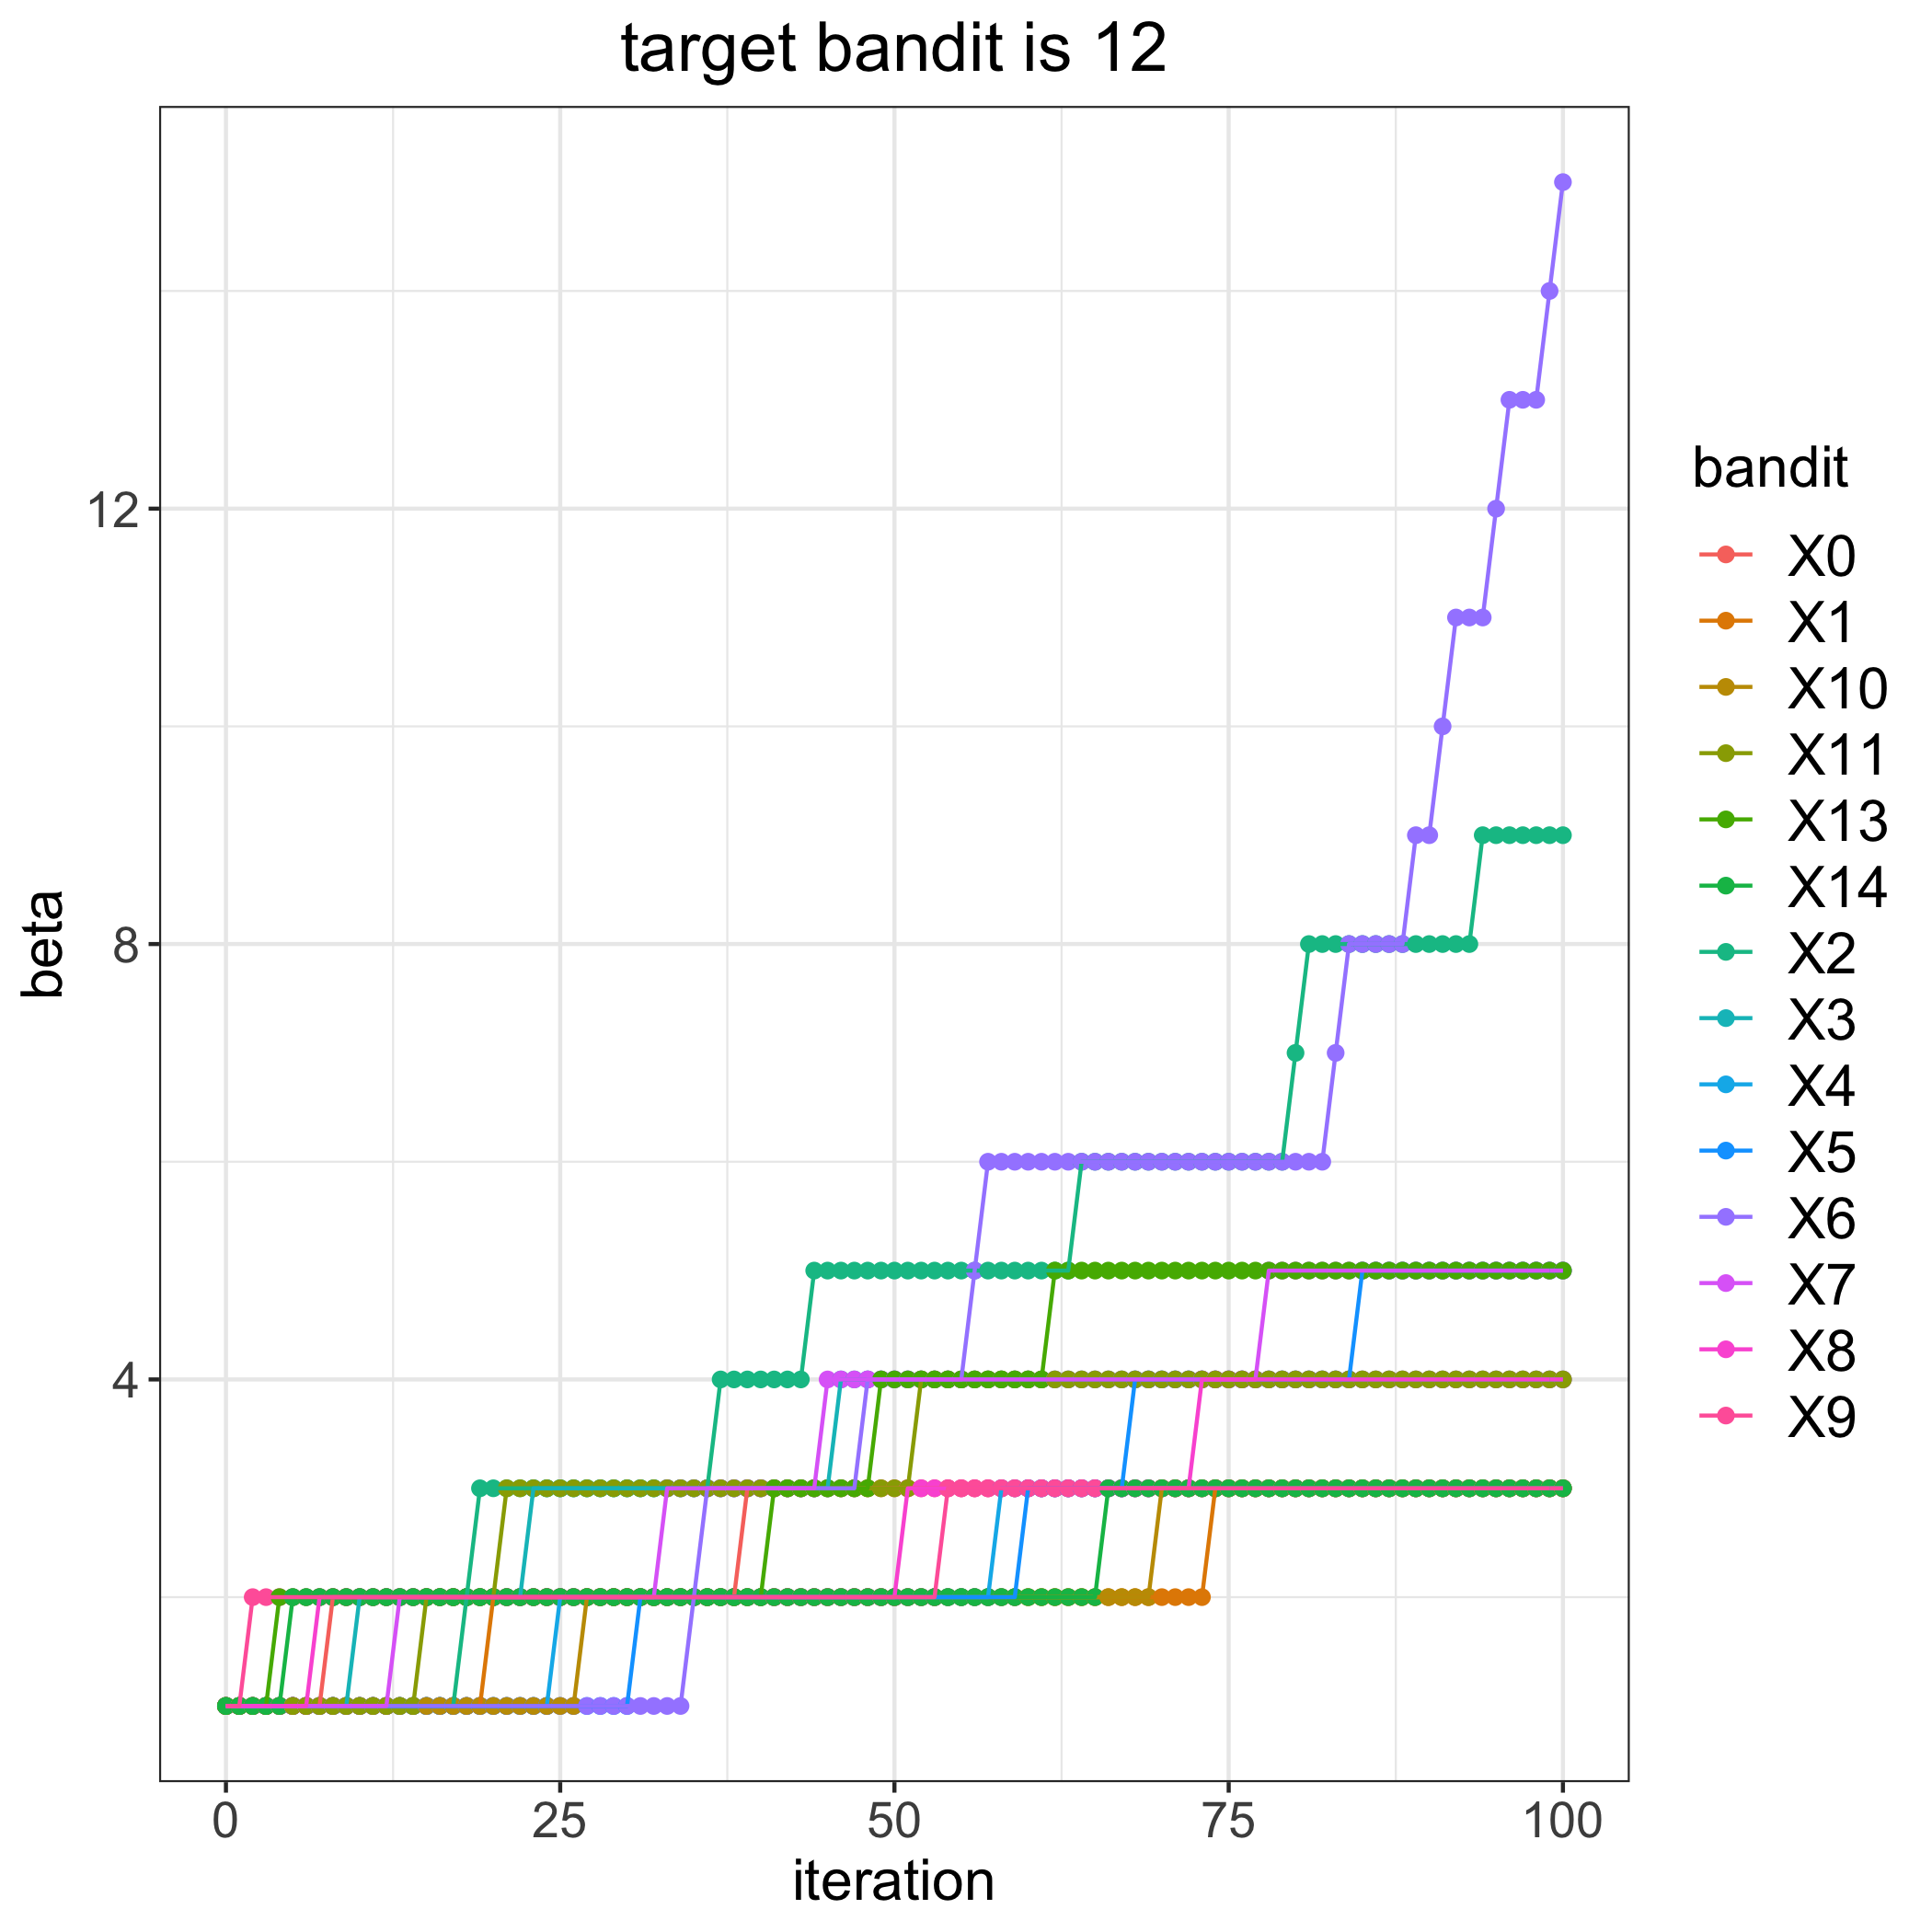

The data file committed next to this chart (first rows):
, 0, 1, 2, 3, 4, 5, 6, 7, 8, 9, 10, 11, 13, 14
0, 1, 1, 1, 1, 1, 1, 1, 1, 1, 1, 1, 1, 1, 1
1, 1, 1, 1, 1, 1, 1, 1, 1, 1, 1, 1, 1, 1, 1
2, 1, 1, 1, 1, 1, 1, 1, 1, 1, 2, 1, 1, 1, 1
3, 1, 1, 1, 1, 1, 1, 1, 1, 1, 2, 1, 1, 1, 1
4, 1, 1, 1, 1, 1, 1, 1, 1, 1, 2, 1, 1, 2, 1
5, 1, 1, 1, 1, 1, 1, 1, 1, 1, 2, 1, 1, 2, 2
6, 1, 1, 1, 1, 1, 1, 1, 1, 1, 2, 1, 1, 2, 2
7, 1, 1, 1, 1, 1, 1, 1, 1, 2, 2, 1, 1, 2, 2
8, 2, 1, 1, 1, 1, 1, 1, 1, 2, 2, 1, 1, 2, 2
9, 2, 1, 1, 1, 1, 1, 1, 1, 2, 2, 1, 1, 2, 2
10, 2, 1, 1, 2, 1, 1, 1, 1, 2, 2, 1, 1, 2, 2
11, 2, 1, 1, 2, 1, 1, 1, 1, 2, 2, 1, 1, 2, 2
12, 2, 1, 1, 2, 1, 1, 1, 1, 2, 2, 1, 1, 2, 2
13, 2, 1, 1, 2, 1, 1, 1, 2, 2, 2, 1, 1, 2, 2
14, 2, 1, 1, 2, 1, 1, 1, 2, 2, 2, 1, 1, 2, 2
15, 2, 1, 1, 2, 1, 1, 1, 2, 2, 2, 1, 2, 2, 2
16, 2, 1, 1, 2, 1, 1, 1, 2, 2, 2, 1, 2, 2, 2
17, 2, 1, 1, 2, 1, 1, 1, 2, 2, 2, 1, 2, 2, 2
18, 2, 1, 2, 2, 1, 1, 1, 2, 2, 2, 1, 2, 2, 2
19, 2, 1, 3, 2, 1, 1, 1, 2, 2, 2, 1, 2, 2, 2
20, 2, 2, 3, 2, 1, 1, 1, 2, 2, 2, 1, 2, 2, 2
21, 2, 2, 3, 2, 1, 1, 1, 2, 2, 2, 1, 3, 2, 2
22, 2, 2, 3, 2, 1, 1, 1, 2, 2, 2, 1, 3, 2, 2
23, 2, 2, 3, 3, 1, 1, 1, 2, 2, 2, 1, 3, 2, 2
24, 2, 2, 3, 3, 1, 1, 1, 2, 2, 2, 1, 3, 2, 2
25, 2, 2, 3, 3, 2, 1, 1, 2, 2, 2, 1, 3, 2, 2
26, 2, 2, 3, 3, 2, 1, 1, 2, 2, 2, 1, 3, 2, 2
27, 2, 2, 3, 3, 2, 1, 1, 2, 2, 2, 2, 3, 2, 2
28, 2, 2, 3, 3, 2, 1, 1, 2, 2, 2, 2, 3, 2, 2
29, 2, 2, 3, 3, 2, 1, 1, 2, 2, 2, 2, 3, 2, 2
30, 2, 2, 3, 3, 2, 1, 1, 2, 2, 2, 2, 3, 2, 2
31, 2, 2, 3, 3, 2, 2, 1, 2, 2, 2, 2, 3, 2, 2
32, 2, 2, 3, 3, 2, 2, 1, 2, 2, 2, 2, 3, 2, 2
33, 2, 2, 3, 3, 2, 2, 1, 3, 2, 2, 2, 3, 2, 2
34, 2, 2, 3, 3, 2, 2, 1, 3, 2, 2, 2, 3, 2, 2
35, 2, 2, 3, 3, 2, 2, 2, 3, 2, 2, 2, 3, 2, 2
36, 2, 2, 3, 3, 2, 2, 3, 3, 2, 2, 2, 3, 2, 2
37, 2, 2, 4, 3, 2, 2, 3, 3, 2, 2, 2, 3, 2, 2
38, 2, 2, 4, 3, 2, 2, 3, 3, 2, 2, 2, 3, 2, 2
39, 3, 2, 4, 3, 2, 2, 3, 3, 2, 2, 2, 3, 2, 2
40, 3, 2, 4, 3, 2, 2, 3, 3, 2, 2, 2, 3, 2, 2
41, 3, 2, 4, 3, 2, 2, 3, 3, 2, 2, 2, 3, 3, 2
42, 3, 2, 4, 3, 2, 2, 3, 3, 2, 2, 2, 3, 3, 2
43, 3, 2, 4, 3, 2, 2, 3, 3, 2, 2, 2, 3, 3, 2
44, 3, 2, 5, 3, 2, 2, 3, 3, 2, 2, 2, 3, 3, 2
45, 3, 2, 5, 3, 2, 2, 3, 4, 2, 2, 2, 3, 3, 2
46, 3, 2, 5, 4, 2, 2, 3, 4, 2, 2, 2, 3, 3, 2
47, 3, 2, 5, 4, 2, 2, 3, 4, 2, 2, 2, 3, 3, 2
48, 3, 2, 5, 4, 2, 2, 4, 4, 2, 2, 2, 3, 3, 2
49, 3, 2, 5, 4, 2, 2, 4, 4, 2, 2, 2, 3, 4, 2
50, 3, 2, 5, 4, 2, 2, 4, 4, 2, 2, 2, 3, 4, 2
51, 3, 2, 5, 4, 2, 2, 4, 4, 3, 2, 2, 3, 4, 2
52, 3, 2, 5, 4, 2, 2, 4, 4, 3, 2, 2, 4, 4, 2
53, 3, 2, 5, 4, 2, 2, 4, 4, 3, 2, 2, 4, 4, 2
54, 3, 2, 5, 4, 2, 2, 4, 4, 3, 3, 2, 4, 4, 2
55, 3, 2, 5, 4, 2, 2, 4, 4, 3, 3, 2, 4, 4, 2
56, 3, 2, 5, 4, 2, 2, 5, 4, 3, 3, 2, 4, 4, 2
57, 3, 2, 5, 4, 2, 2, 6, 4, 3, 3, 2, 4, 4, 2
58, 3, 2, 5, 4, 3, 2, 6, 4, 3, 3, 2, 4, 4, 2
59, 3, 2, 5, 4, 3, 2, 6, 4, 3, 3, 2, 4, 4, 2
... 41 more rows
